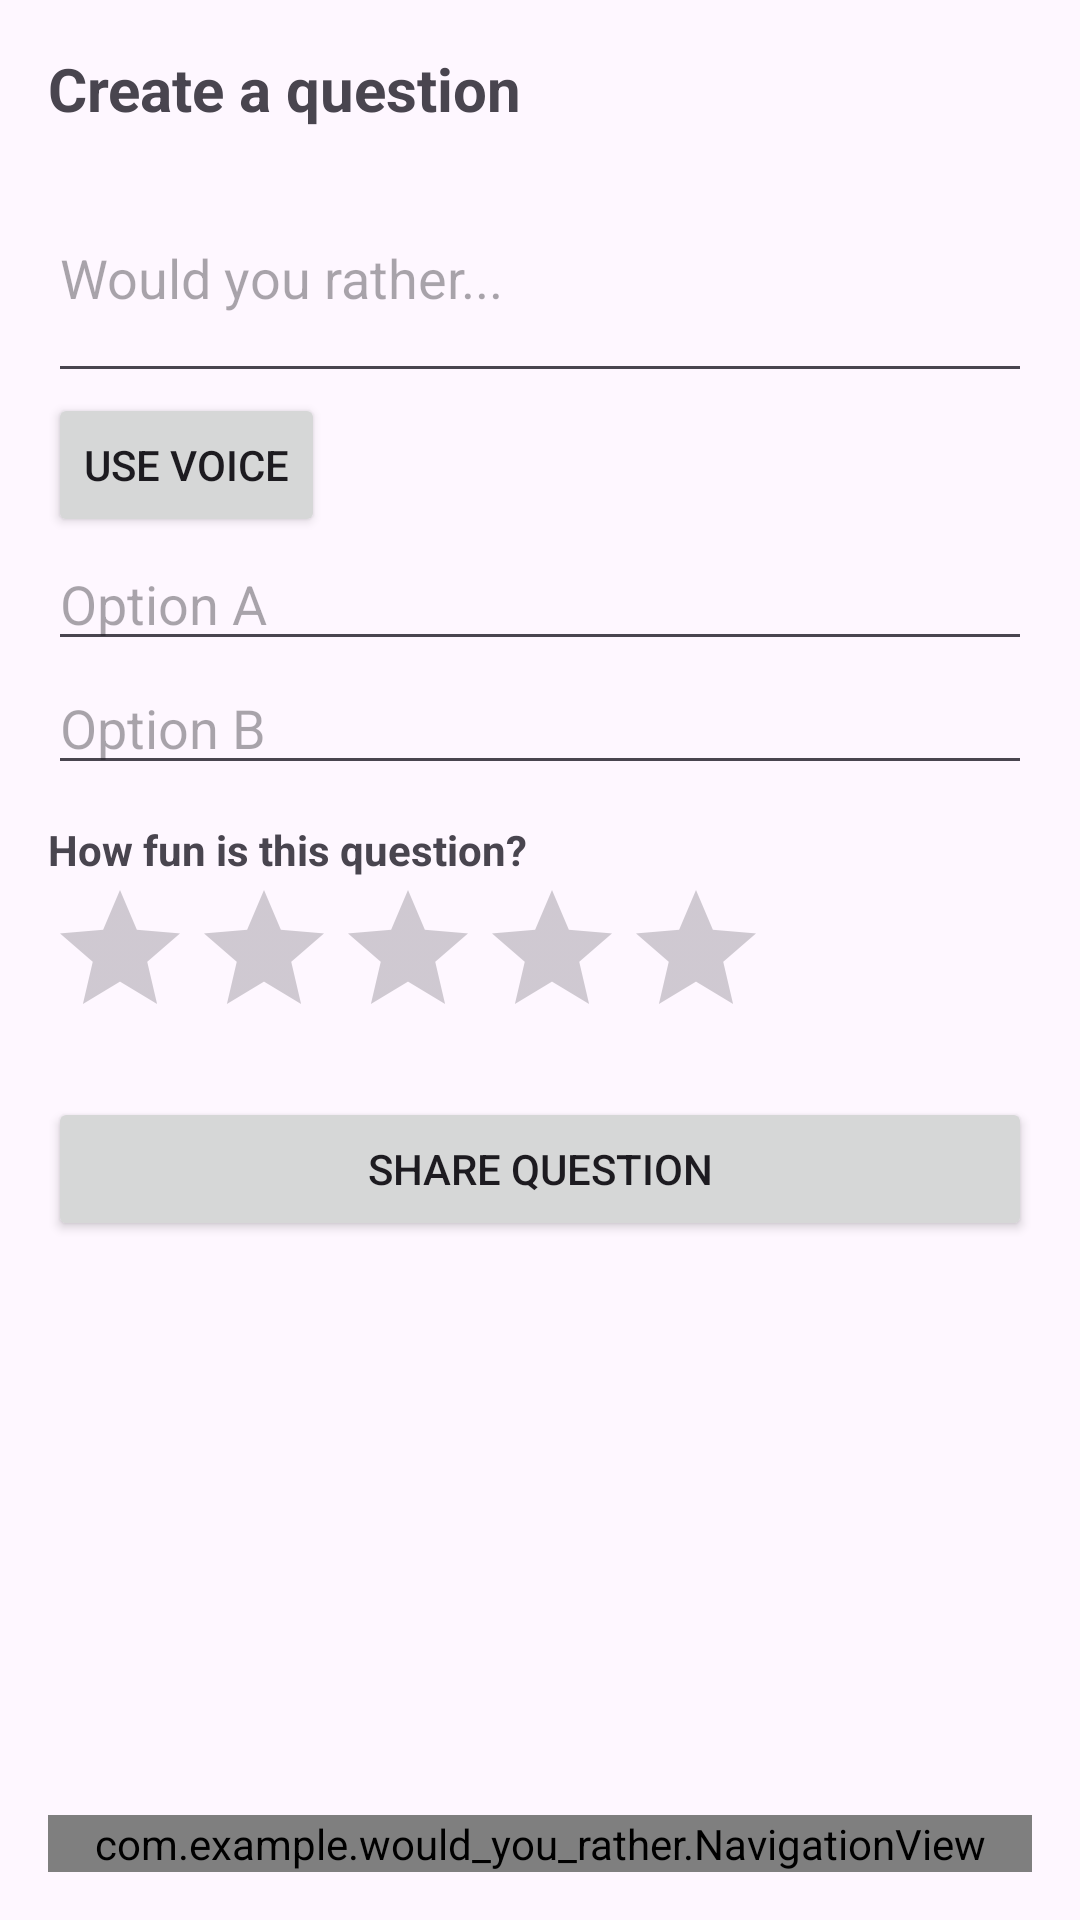

The Android layout XML behind this screen, and the referenced resources:
<!-- AndroidManifest.xml: application theme Theme.Would_you_rather -->
<!-- res/layout/activity_post.xml -->
<?xml version="1.0" encoding="utf-8"?>
<LinearLayout xmlns:android="http://schemas.android.com/apk/res/android"
    android:layout_width="match_parent"
    android:layout_height="match_parent"
    android:orientation="vertical"
    android:padding="16dp">

    <ScrollView
        android:layout_width="match_parent"
        android:layout_height="0dp"
        android:layout_weight="1">

        <LinearLayout
            android:layout_width="match_parent"
            android:layout_height="wrap_content"
            android:orientation="vertical"
            android:dividerPadding="12dp">

            <TextView
                android:layout_width="wrap_content"
                android:layout_height="wrap_content"
                android:text="Create a question"
                android:textStyle="bold"
                android:textSize="20sp"
                android:paddingBottom="8dp" />

            <EditText
                android:id="@+id/input_question"
                android:layout_width="match_parent"
                android:layout_height="wrap_content"
                android:hint="Would you rather..."
                android:minHeight="80dp" />

            <Button
                android:id="@+id/button_voice"
                android:layout_width="wrap_content"
                android:layout_height="wrap_content"
                android:text="Use voice"
                android:padding="12dp" />

            <EditText
                android:id="@+id/input_option1"
                android:layout_width="match_parent"
                android:layout_height="wrap_content"
                android:hint="Option A" />

            <EditText
                android:id="@+id/input_option2"
                android:layout_width="match_parent"
                android:layout_height="wrap_content"
                android:hint="Option B" />

            <TextView
                android:id="@+id/ratingLabel"
                android:layout_width="wrap_content"
                android:layout_height="wrap_content"
                android:text="How fun is this question?"
                android:paddingTop="12dp"
                android:textStyle="bold" />

            <RatingBar
                android:id="@+id/questionRating"
                android:layout_width="wrap_content"
                android:layout_height="wrap_content"
                android:numStars="5"
                android:stepSize="1.0" />

            <Button
                android:id="@+id/submitPost"
                android:layout_width="match_parent"
                android:layout_height="wrap_content"
                android:layout_marginTop="16dp"
                android:text="Share question"
                android:padding="14dp" />

        </LinearLayout>

    </ScrollView>

    <com.example.would_you_rather.NavigationView
        android:id="@+id/navigation"
        android:layout_width="match_parent"
        android:layout_height="wrap_content" />

</LinearLayout>
<!-- resources referenced by this layout -->
<resources>
  <style name="Theme.Would_you_rather" parent="Base.Theme.Would_you_rather" />
  <style name="Base.Theme.Would_you_rather" parent="Theme.Material3.DayNight.NoActionBar">
          
          
      </style>
</resources>
